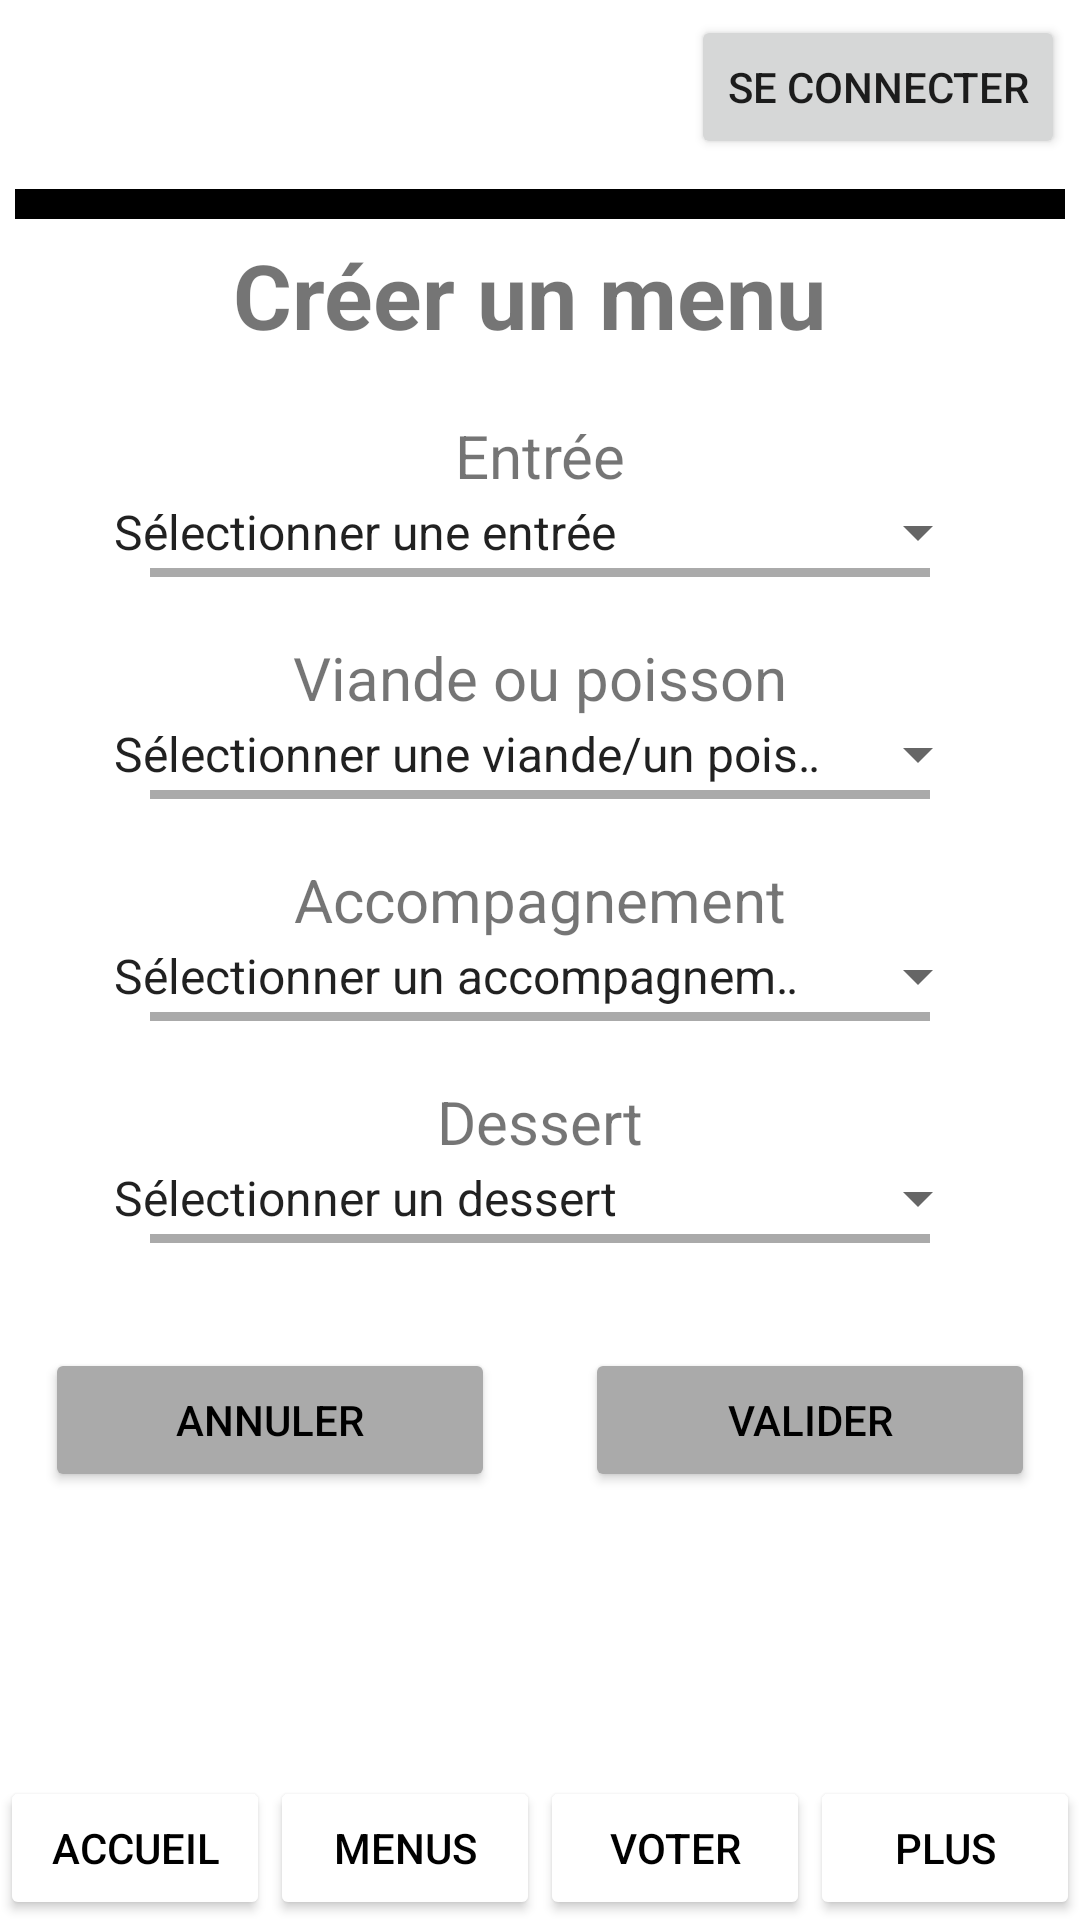

Write the Android layout XML for this screen, with the resource values it uses.
<!-- AndroidManifest.xml: application theme Theme.MontauRu -->
<!-- res/layout/activity_creer_menu.xml -->
<?xml version="1.0" encoding="utf-8"?>
<LinearLayout xmlns:android="http://schemas.android.com/apk/res/android"
    xmlns:app="http://schemas.android.com/apk/res-auto"
    xmlns:tools="http://schemas.android.com/tools"
    android:layout_width="match_parent"
    android:layout_height="match_parent"
    android:background="@color/white"
    android:orientation="vertical">

    <LinearLayout
        android:id="@+id/ll_imgBouton"
        android:layout_width="match_parent"
        android:layout_height="wrap_content"
        android:orientation="horizontal">

        <ImageView
            android:id="@+id/iv_montauru"
            android:layout_width="wrap_content"
            android:layout_height="wrap_content"
            android:layout_margin="5dp"
            android:layout_weight="6"
            app:srcCompat="@drawable/montauRu" />

        <Button
            android:id="@+id/b_connexion"
            android:layout_width="wrap_content"
            android:layout_height="wrap_content"
            android:layout_gravity="center_vertical"
            android:layout_margin="5dp"
            android:text="Se connecter" />

    </LinearLayout>

    <View
        android:id="@+id/view9"
        android:layout_width="match_parent"
        android:layout_height="10dp"
        android:layout_margin="5dp"
        android:background="@color/black" />

    <TextView
        android:id="@+id/textView10"
        android:layout_width="match_parent"
        android:layout_height="wrap_content"
        android:gravity="center_horizontal"
        android:text="Créer un menu "
        android:textSize="30sp"
        android:textStyle="bold" />

    <View
        android:id="@+id/view10"
        android:layout_width="match_parent"
        android:layout_height="20dp" />

    <TextView
        android:id="@+id/textView11"
        android:layout_width="match_parent"
        android:layout_height="wrap_content"
        android:gravity="center_horizontal"
        android:text="Entrée"
        android:textSize="20sp" />

    <Spinner
        android:id="@+id/s_entree"
        android:layout_width="match_parent"
        android:layout_height="wrap_content"
        android:layout_marginLeft="30dp"
        android:layout_marginRight="30dp"
        android:entries="@array/entree" />

    <View
        android:id="@+id/view11"
        android:layout_width="match_parent"
        android:layout_height="3dp"
        android:layout_marginLeft="50dp"
        android:layout_marginRight="50dp"
        android:background="@android:color/darker_gray" />

    <View
        android:id="@+id/view12"
        android:layout_width="match_parent"
        android:layout_height="20dp" />

    <TextView
        android:id="@+id/textView14"
        android:layout_width="match_parent"
        android:layout_height="wrap_content"
        android:gravity="center_horizontal"
        android:text="Viande ou poisson"
        android:textSize="20sp" />

    <Spinner
        android:id="@+id/s_viandePoisson"
        android:layout_width="match_parent"
        android:layout_height="wrap_content"
        android:layout_marginLeft="30dp"
        android:layout_marginRight="30dp"
        android:entries="@array/viandePoisson" />

    <View
        android:id="@+id/view14"
        android:layout_width="match_parent"
        android:layout_height="3dp"
        android:layout_marginLeft="50dp"
        android:layout_marginRight="50dp"
        android:background="@android:color/darker_gray" />

    <View
        android:id="@+id/view13"
        android:layout_width="match_parent"
        android:layout_height="20dp" />

    <TextView
        android:id="@+id/textView17"
        android:layout_width="match_parent"
        android:layout_height="wrap_content"
        android:gravity="center_horizontal"
        android:text="Accompagnement"
        android:textSize="20sp" />

    <Spinner
        android:id="@+id/s_accompagnement"
        android:layout_width="match_parent"
        android:layout_height="wrap_content"
        android:layout_marginLeft="30dp"
        android:layout_marginRight="30dp"
        android:entries="@array/accompagnement" />

    <View
        android:id="@+id/view15"
        android:layout_width="match_parent"
        android:layout_height="3dp"
        android:layout_marginLeft="50dp"
        android:layout_marginRight="50dp"
        android:background="@android:color/darker_gray" />

    <View
        android:id="@+id/view16"
        android:layout_width="match_parent"
        android:layout_height="20dp" />

    <TextView
        android:id="@+id/textView18"
        android:layout_width="match_parent"
        android:layout_height="wrap_content"
        android:gravity="center_horizontal"
        android:text="Dessert"
        android:textSize="20sp" />

    <Spinner
        android:id="@+id/s_dessert"
        android:layout_width="match_parent"
        android:layout_height="wrap_content"
        android:layout_marginLeft="30dp"
        android:layout_marginRight="30dp"
        android:entries="@array/dessert" />

    <View
        android:id="@+id/view17"
        android:layout_width="match_parent"
        android:layout_height="3dp"
        android:layout_marginLeft="50dp"
        android:layout_marginRight="50dp"
        android:background="@android:color/darker_gray" />

    <View
        android:id="@+id/view18"
        android:layout_width="match_parent"
        android:layout_height="20dp" />

    <LinearLayout
        android:layout_width="match_parent"
        android:layout_height="wrap_content"
        android:orientation="horizontal">

        <Button
            android:id="@+id/b_annulerMenu"
            android:layout_width="wrap_content"
            android:layout_height="wrap_content"
            android:layout_margin="15dp"
            android:layout_weight="1"
            android:text="Annuler"
            android:textColor="@color/black"
            app:backgroundTint="@android:color/darker_gray" />

        <Button
            android:id="@+id/b_validerMenu"
            android:layout_width="wrap_content"
            android:layout_height="wrap_content"
            android:layout_margin="15dp"
            android:layout_weight="1"
            android:text="Valider"
            android:textColor="@color/black"
            app:backgroundTint="@android:color/darker_gray" />
    </LinearLayout>

    <LinearLayout
        android:layout_width="match_parent"
        android:layout_height="match_parent"
        android:gravity="bottom"
        android:orientation="horizontal">

        <Button
            android:id="@+id/b_accueil"
            android:layout_width="wrap_content"
            android:layout_height="wrap_content"
            android:layout_weight="1"
            android:text="Accueil"
            android:textColor="@color/black"
            app:backgroundTint="@color/white"
            app:icon="@drawable/icons_home"
            app:iconGravity="textTop"
            app:iconTint="@color/black" />

        <Button
            android:id="@+id/b_menus"
            android:layout_width="wrap_content"
            android:layout_height="wrap_content"
            android:layout_weight="1"
            android:text="Menus"
            android:textColor="@color/black"
            app:backgroundTint="@color/white"
            app:icon="@drawable/icons_restaurant"
            app:iconGravity="textTop"
            app:iconTint="@color/black" />

        <Button
            android:id="@+id/b_voter"
            android:layout_width="wrap_content"
            android:layout_height="wrap_content"
            android:layout_weight="1"
            android:text="Voter"
            android:textColor="@color/black"
            app:backgroundTint="@color/white"
            app:icon="@drawable/icons_planner"
            app:iconGravity="textTop"
            app:iconTint="@color/black" />

        <Button
            android:id="@+id/b_plus"
            android:layout_width="wrap_content"
            android:layout_height="wrap_content"
            android:layout_weight="1"
            android:text="plus"
            android:textColor="@color/black"
            app:backgroundTint="@color/white"
            app:icon="@drawable/icons_dot"
            app:iconGravity="textTop"
            app:iconTint="@color/black" />
    </LinearLayout>
</LinearLayout>
<!-- resources referenced by this layout -->
<resources>
  <string-array name="accompagnement">
          <item>Sélectionner un accompagnement</item>
          <item>riz</item>
          <item>pate</item>
          <item>carotte</item>
          <item>nouveau accompagnement</item>
      </string-array>
  <string-array name="dessert">
          <item>Sélectionner un dessert</item>
          <item>gateau</item>
          <item>Yaourt nature</item>
          <item>donuts</item>
          <item>nouveau dessert</item>
  
      </string-array>
  <string-array name="entree">
          <item>Sélectionner une entrée</item>
          <item>salade</item>
          <item>thon</item>
          <item>nouvelle entrée</item>
      </string-array>
  <string-array name="viandePoisson">
          <item>Sélectionner une viande/un poisson</item>
          <item>steak haché</item>
          <item>poulet curry</item>
          <item>Faux filet</item>
          <item>nouveau plat</item>
      </string-array>
  <!-- drawable icons_restaurant: png bitmap (drawable, 478 bytes) -->
  <style name="Theme.MontauRu" parent="Theme.MaterialComponents.DayNight.DarkActionBar">
          
          <item name="colorPrimary">@color/purple_500</item>
          <item name="colorPrimaryVariant">@color/purple_700</item>
          <item name="colorOnPrimary">@color/white</item>
          
          <item name="colorSecondary">@color/teal_200</item>
          <item name="colorSecondaryVariant">@color/teal_700</item>
          <item name="colorOnSecondary">@color/black</item>
          
          <item name="android:statusBarColor" tools:targetApi="l">?attr/colorPrimaryVariant</item>
          
      </style>
  <!-- not gathered from this repository: default colours our renderer supplied (Android Studio template values) -->
  <color name="purple_500">#FF6200EE</color>
  <color name="purple_700">#FF3700B3</color>
  <color name="teal_200">#FF03DAC5</color>
  <color name="teal_700">#FF018786</color>
  <color name="black">#FF000000</color>
  <color name="white">#FFFFFFFF</color>
</resources>
